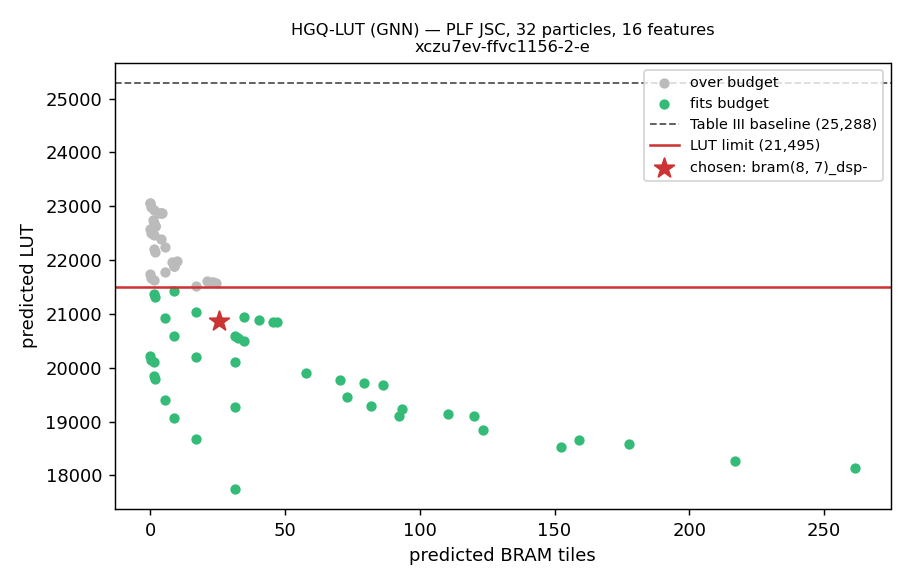

The data file committed next to this chart (first rows):
config, lut, ff, bram, dsp, latency, fits
bram(8, 6)_dsp11, 17748, 15636, 31.5, 402.0, 19, True
bram(4, 4)_dsp-, 18133, 21473, 261.5, 0.0, 29, True
bram(5, 4)_dsp-, 18263, 20440, 217.0, 0.0, 27, True
bram(6, 4)_dsp-, 18534, 19688, 152.5, 0.0, 27, True
bram(4, 5)_dsp-, 18591, 19880, 177.5, 0.0, 26, True
bram(5, 5)_dsp-, 18663, 19676, 159.0, 0.0, 26, True
bram(8, 8)_dsp11, 18672, 15355, 17.0, 402.0, 18, True
bram(6, 5)_dsp-, 18846, 19115, 123.5, 0.0, 26, True
bram(9, 6)_dsp11, 19057, 15003, 9.0, 402.0, 18, True
bram(7, 4)_dsp-, 19106, 17691, 92.5, 0.0, 22, True
bram(4, 6)_dsp-, 19109, 19261, 120.0, 0.0, 26, True
bram(5, 6)_dsp-, 19148, 19180, 110.5, 0.0, 26, True
bram(6, 6)_dsp-, 19235, 18836, 93.5, 0.0, 26, True
bram(8, 6)_dsp13, 19274, 15636, 31.5, 162, 19, True
bram(7, 5)_dsp-, 19281, 17481, 82.0, 0.0, 22, True
bram(9, 8)_dsp11, 19405, 14939, 5.5, 402.0, 17, True
bram(7, 6)_dsp-, 19464, 16960, 73.0, 0.0, 21, True
bram(4, 7)_dsp-, 19679, 18545, 86.5, 0.0, 24, True
bram(5, 7)_dsp-, 19709, 18462, 79.5, 0.0, 24, True
bram(6, 7)_dsp-, 19766, 17558, 70.5, 0.0, 24, True
bram(10, 6)_dsp11, 19784, 12476, 2.0, 402.0, 14, True
bram(10, 8)_dsp11, 19846, 12136, 1.5, 402.0, 13, True
bram(7, 7)_dsp-, 19911, 16741, 58.0, 0.0, 21, True
bram(8, 10)_dsp11, 20099, 13458, 1.5, 402.0, 14, True
bram(8, 6)_dsp15, 20115, 15636, 31.5, 40.86, 19, True
bram(9, 10)_dsp11, 20141, 13061, 0.5, 402.0, 13, True
bram(8, 8)_dsp13, 20198, 15355, 17.0, 162, 18, True
bram(10, 10)_dsp11, 20218, 11775, 0.0, 402.0, 10, True
bram(8, 4)_dsp-, 20493, 15674, 35.0, 0.0, 19, True
bram(8, 5)_dsp-, 20555, 15643, 32.5, 0.0, 19, True
bram(9, 6)_dsp13, 20584, 15003, 9.0, 162, 18, True
bram(8, 6)_dsp-, 20589, 15636, 31.5, 0.0, 19, True
bram(4, 8)_dsp-, 20848, 16646, 47.0, 0.0, 20, True
bram(5, 8)_dsp-, 20854, 16625, 45.5, 0.0, 20, True
bram(8, 7)_dsp-, 20866, 15427, 25.5, 0.0, 18, True
bram(6, 8)_dsp-, 20882, 16548, 40.5, 0.0, 20, True
bram(9, 8)_dsp13, 20932, 14939, 5.5, 162, 17, True
bram(7, 8)_dsp-, 20946, 16393, 35.0, 0.0, 20, True
bram(8, 8)_dsp15, 21039, 15355, 17.0, 40.86, 18, True
bram(10, 6)_dsp13, 21310, 12476, 2.0, 162, 14, True
bram(10, 8)_dsp13, 21372, 12136, 1.5, 162, 13, True
bram(9, 6)_dsp15, 21424, 15003, 9.0, 40.86, 18, True
bram(8, 8)_dsp-, 21513, 15355, 17.0, 0.0, 18, False
bram(4, 9)_dsp-, 21583, 15371, 24.5, 0.0, 17, False
bram(5, 9)_dsp-, 21587, 15365, 23.5, 0.0, 17, False
bram(6, 9)_dsp-, 21589, 15358, 23.0, 0.0, 17, False
bram(7, 9)_dsp-, 21612, 15335, 21.0, 0.0, 17, False
bram(8, 10)_dsp13, 21625, 13458, 1.5, 162, 14, False
bram(9, 10)_dsp13, 21667, 13061, 0.5, 162, 13, False
bram(10, 10)_dsp13, 21744, 11775, 0.0, 162, 10, False
bram(9, 8)_dsp15, 21772, 14939, 5.5, 40.86, 17, False
bram(9, 4)_dsp-, 21899, 15003, 9.0, 0.0, 18, False
bram(9, 6)_dsp-, 21899, 15003, 9.0, 0.0, 18, False
bram(9, 5)_dsp-, 21899, 15003, 9.0, 0.0, 18, False
bram(9, 7)_dsp-, 21968, 15000, 8.0, 0.0, 18, False
bram(8, 9)_dsp-, 21975, 15023, 10.0, 0.0, 17, False
bram(10, 6)_dsp15, 22150, 12476, 2.0, 40.86, 14, False
bram(10, 8)_dsp15, 22212, 12136, 1.5, 40.86, 13, False
bram(9, 8)_dsp-, 22246, 14939, 5.5, 0.0, 17, False
bram(9, 9)_dsp-, 22401, 14942, 4.0, 0.0, 17, False
... 17 more rows
